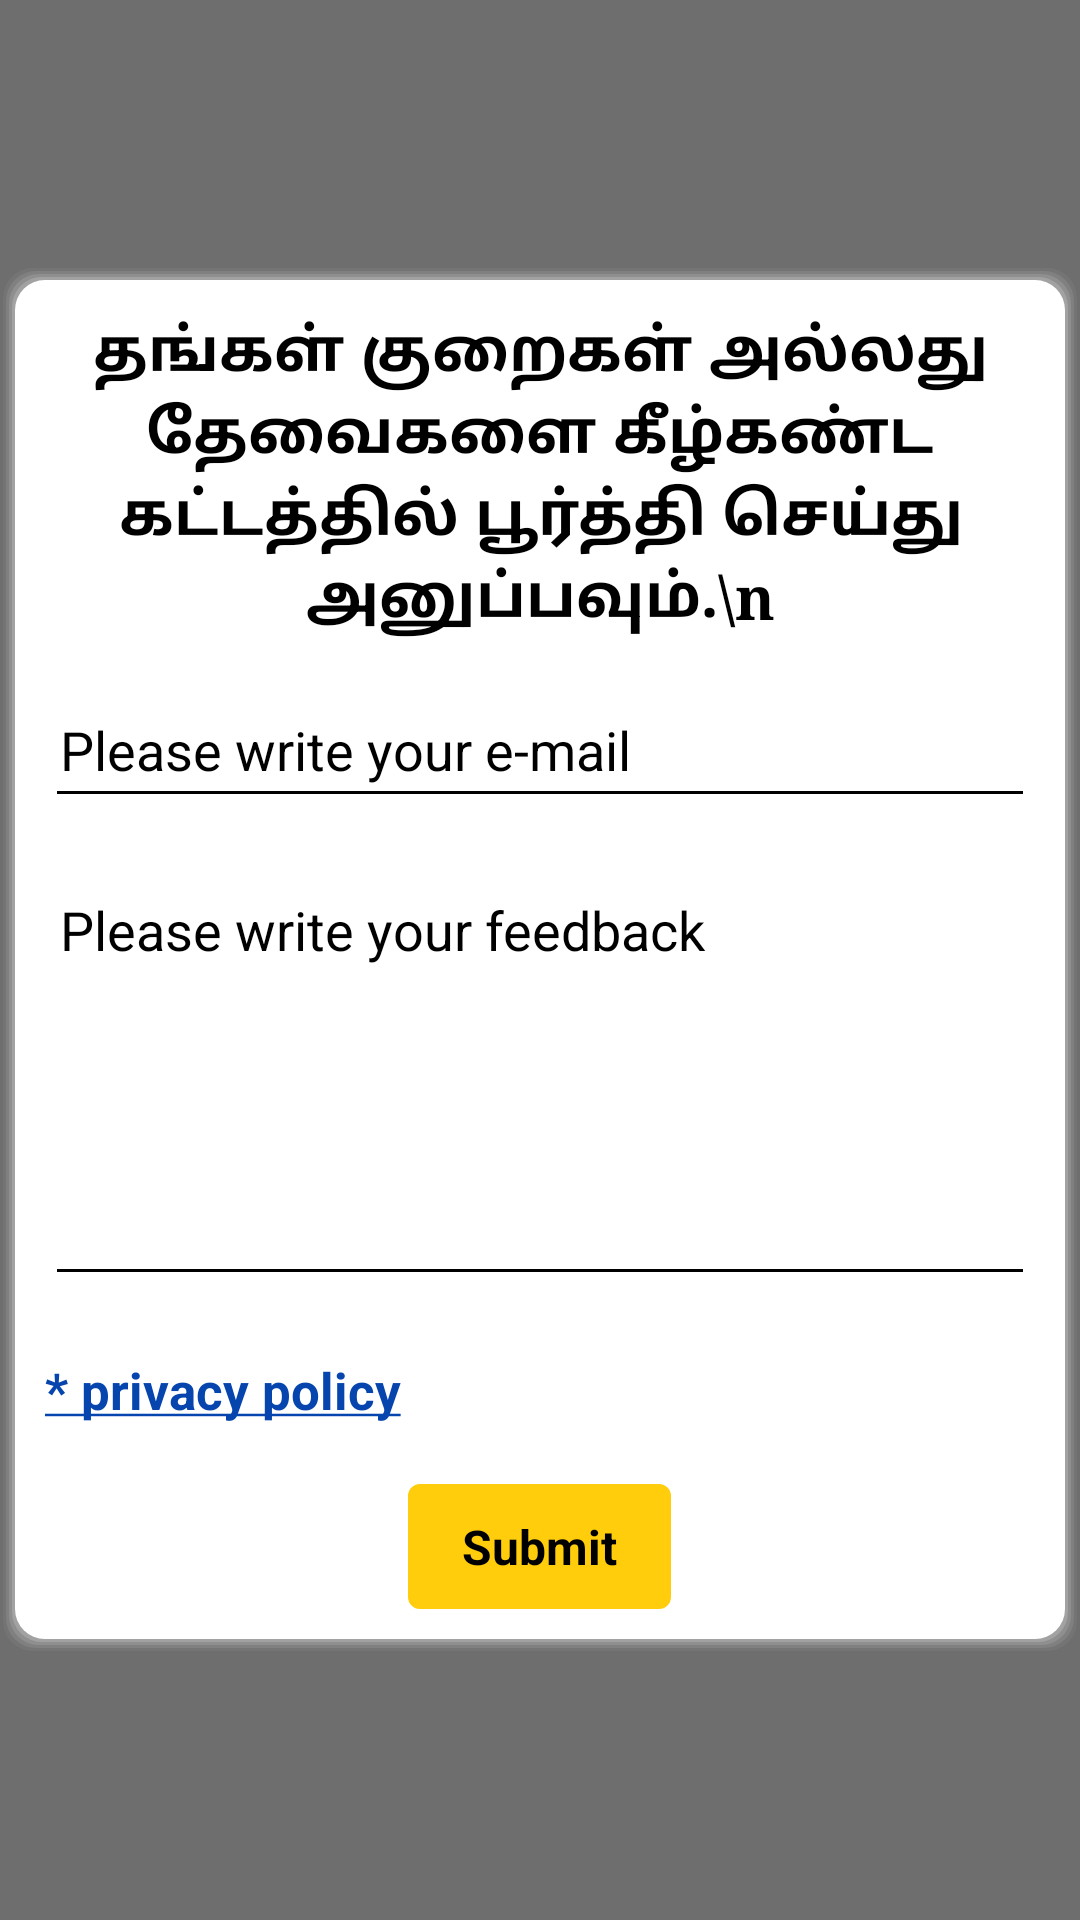

Here is an Android app screen rendered from its layout file. Give the layout XML and the strings, colors and styles it references.
<!-- AndroidManifest.xml: application theme Theme.Namma_Tiruchengode -->
<!-- res/layout/feed_back.xml -->
<?xml version="1.0" encoding="utf-8"?>
<RelativeLayout xmlns:android="http://schemas.android.com/apk/res/android"
    android:layout_width="match_parent"
    android:layout_height="match_parent"
    android:background="#91000000"
    android:gravity="center"
    android:orientation="vertical">

    <LinearLayout
        android:layout_width="match_parent"
        android:layout_height="wrap_content"
        android:layout_gravity="center"
        android:background="@drawable/shadow_bg"
        android:orientation="vertical">

        <TextView
            android:id="@+id/rep_heading"
            android:layout_width="match_parent"
            android:layout_height="wrap_content"
            android:layout_gravity="center"
            android:gravity="center"
            android:padding="10dp"
            android:text="தங்கள் குறைகள் அல்லது தேவைகளை கீழ்கண்ட கட்டத்தில் பூர்த்தி செய்து அனுப்பவும்.\n"
            android:textColor="@color/black"
            android:textSize="20dp"
            android:textStyle="bold"
            android:typeface="serif" />

        <EditText
            android:id="@+id/edit_email"
            android:layout_width="match_parent"
            android:layout_height="wrap_content"
            android:layout_below="@+id/rep_heading"
            android:layout_margin="10dp"
            android:backgroundTint="@color/black"
            android:gravity="left|top"
            android:hint="Please write your e-mail"
            android:inputType="textEmailAddress"
            android:minHeight="40dp"
            android:minLines="1"
            android:padding="5dp"
            android:textColor="#000"
            android:textCursorDrawable="@null"
            android:textColorHint="@color/black"
            android:textSize="18dp">

        </EditText>

        <EditText
            android:id="@+id/editText1"
            android:layout_width="match_parent"
            android:layout_height="wrap_content"
            android:layout_below="@+id/rep_heading"
            android:layout_margin="10dp"
            android:backgroundTint="@color/black"
            android:gravity="left|top"
            android:hint="Please write your feedback"
            android:inputType="textCapSentences|textMultiLine"
            android:minHeight="40dp"
            android:minLines="6"
            android:textCursorDrawable="@null"
            android:padding="5dp"
            android:textColor="#000"
            android:textColorHint="@color/black"
            android:textSize="18dp">

        </EditText>

        <TextView
            android:id="@+id/policy"
            android:layout_width="wrap_content"
            android:layout_height="wrap_content"
            android:padding="10dp"
            android:text="@string/my_text"
            android:textColor="@color/text_blue"
            android:textSize="17dp"
            android:textStyle="bold" />

        <TextView
            android:id="@+id/btnSend"
            android:layout_width="wrap_content"
            android:layout_height="wrap_content"
            android:layout_below="@+id/editText1"
            android:layout_centerInParent="true"
            android:layout_gravity="center"
            android:layout_marginTop="10dp"
            android:layout_marginBottom="10dp"
            android:background="@drawable/background"
            android:clickable="true"
            android:padding="10dp"
            android:text="  Submit  "
            android:textColor="#000"
            android:textSize="16dp"
            android:textStyle="bold" />


    </LinearLayout>

</RelativeLayout>
<!-- resources referenced by this layout -->
<resources>
  <color name="black">#FF000000</color>
  <color name="text_blue">#0645AD</color>
  <!-- drawable background (drawable) -->
  <?xml version="1.0" encoding="utf-8"?>
  <shape xmlns:android="http://schemas.android.com/apk/res/android"
      android:shape="rectangle">
      <corners android:radius="3dp" />
      <solid android:color="#ffcd0c" />
      <padding
          android:bottom="0dp"
          android:left="0dp"
          android:right="0dp"
          android:top="0dp" />
      <size
          android:width="40dp"
          android:height="20dp" />
      <stroke
          android:width="2dp"
          android:color="#ffcd0c" />
  </shape>
  <!-- drawable shadow_bg: vector/xml drawable (drawable, 2038 chars, omitted) -->
  <string name="my_text"><u>* privacy policy</u></string>
  <style name="Theme.Namma_Tiruchengode" parent="Theme.MaterialComponents.Light.NoActionBar">
          
          <item name="colorPrimary">@color/toolbar</item>
          <item name="colorPrimaryVariant">@color/toolbar</item>
          <item name="colorOnPrimary">@color/white</item>
          
          <item name="colorSecondary">@color/teal_200</item>
          <item name="colorSecondaryVariant">@color/teal_700</item>
          <item name="colorOnSecondary">@color/black</item>
          
          <item name="android:statusBarColor" tools:targetApi="l">?attr/colorPrimaryVariant</item>
          
          <item name="android:forceDarkAllowed" tools:targetApi="q">false</item>
  
      </style>
  <color name="toolbar">#ffcd0c</color>
  <color name="white">#FFFFFFFF</color>
  <color name="teal_200">#FF03DAC5</color>
  <color name="teal_700">#FF018786</color>
</resources>
